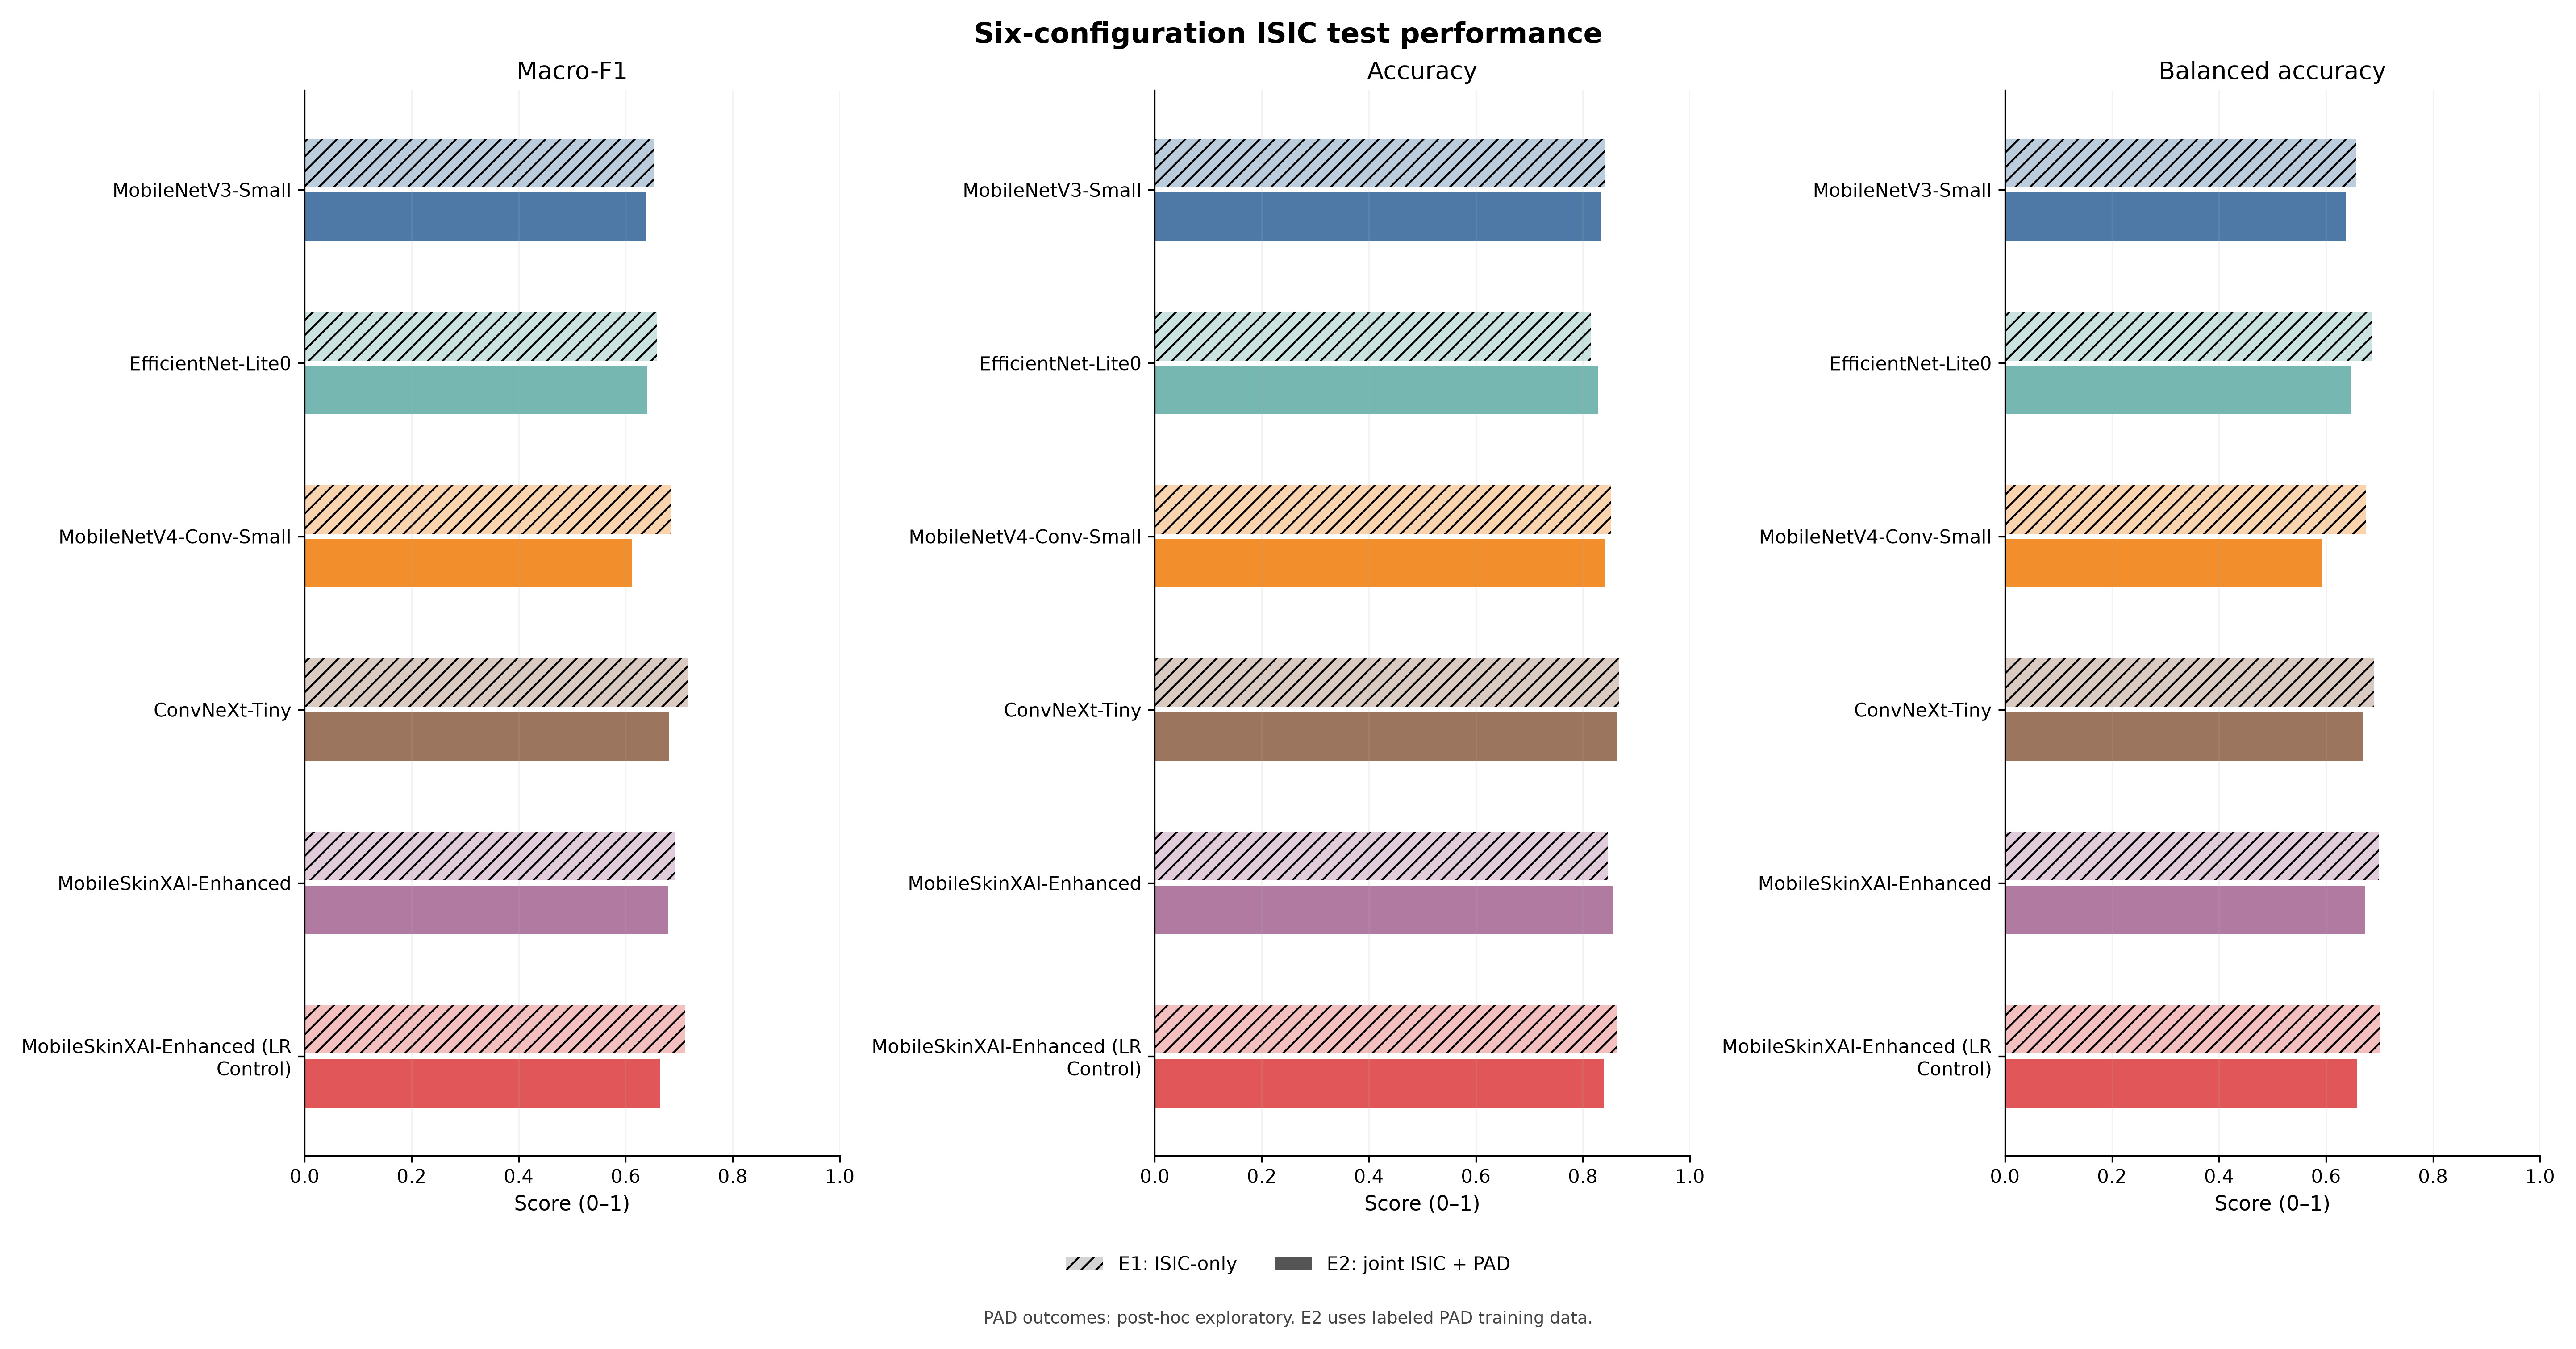

The file beside this chart, header and first rows:
Model, Training, Dataset, accuracy, macro_f1, balanced_accuracy
MobileNetV3-Small, E1, ISIC, 0.8424, 0.6541, 0.6562
MobileNetV3-Small, E2, ISIC, 0.8332, 0.638, 0.6373
EfficientNet-Lite0, E1, ISIC, 0.8156, 0.6583, 0.6852
EfficientNet-Lite0, E2, ISIC, 0.829, 0.6403, 0.6456
MobileNetV4-Conv-Small, E1, ISIC, 0.8522, 0.6853, 0.6748
MobileNetV4-Conv-Small, E2, ISIC, 0.841, 0.6121, 0.5926
ConvNeXt-Tiny, E1, ISIC, 0.867, 0.7168, 0.6896
ConvNeXt-Tiny, E2, ISIC, 0.8649, 0.6813, 0.669
MobileSkinXAI-Enhanced, E1, ISIC, 0.8466, 0.6927, 0.6992
MobileSkinXAI-Enhanced, E2, ISIC, 0.8557, 0.6791, 0.6732
MobileSkinXAI-Enhanced (LR Control), E1, ISIC, 0.8649, 0.7103, 0.7014
MobileSkinXAI-Enhanced (LR Control), E2, ISIC, 0.8395, 0.6639, 0.6573
